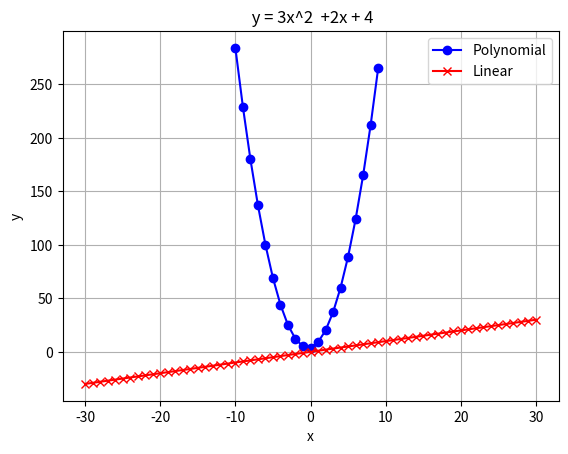

Reproduce this figure in Python.
import matplotlib.pyplot as plot
import math as math

# prepare the data

# step2 : Customize and annotate the data

# step3 Render the picture


#Plot the quadratic equation : y = 3x^2  +2x + 4
def quadratic_function(first , second ,third,value):
    return first * math.pow(value,2) + second * value  + third




x_values  = list(range(-10,10))
y_values = list()
for n in x_values:
    y_values.append(quadratic_function(3,2,4,n))
print(y_values)
x_values_second = list(range(-30,31))
y_values_second = list(range(-30,31))

# First curve
plot.plot(x_values,y_values,color = 'b' ,marker = 'o' ,label = 'Quadratic equation')
#Second cureve
plot.plot(x_values_second,y_values_second,color = 'r', marker = 'x', label = 'Linear equation')

plot.ylabel('y')
plot.xlabel('x')
plot.title(' y = 3x^2  +2x + 4')

plot.legend(['Polynomial','Linear'])
plot.grid()
##
##
plot.savefig('image.pdf')
plot.show()

